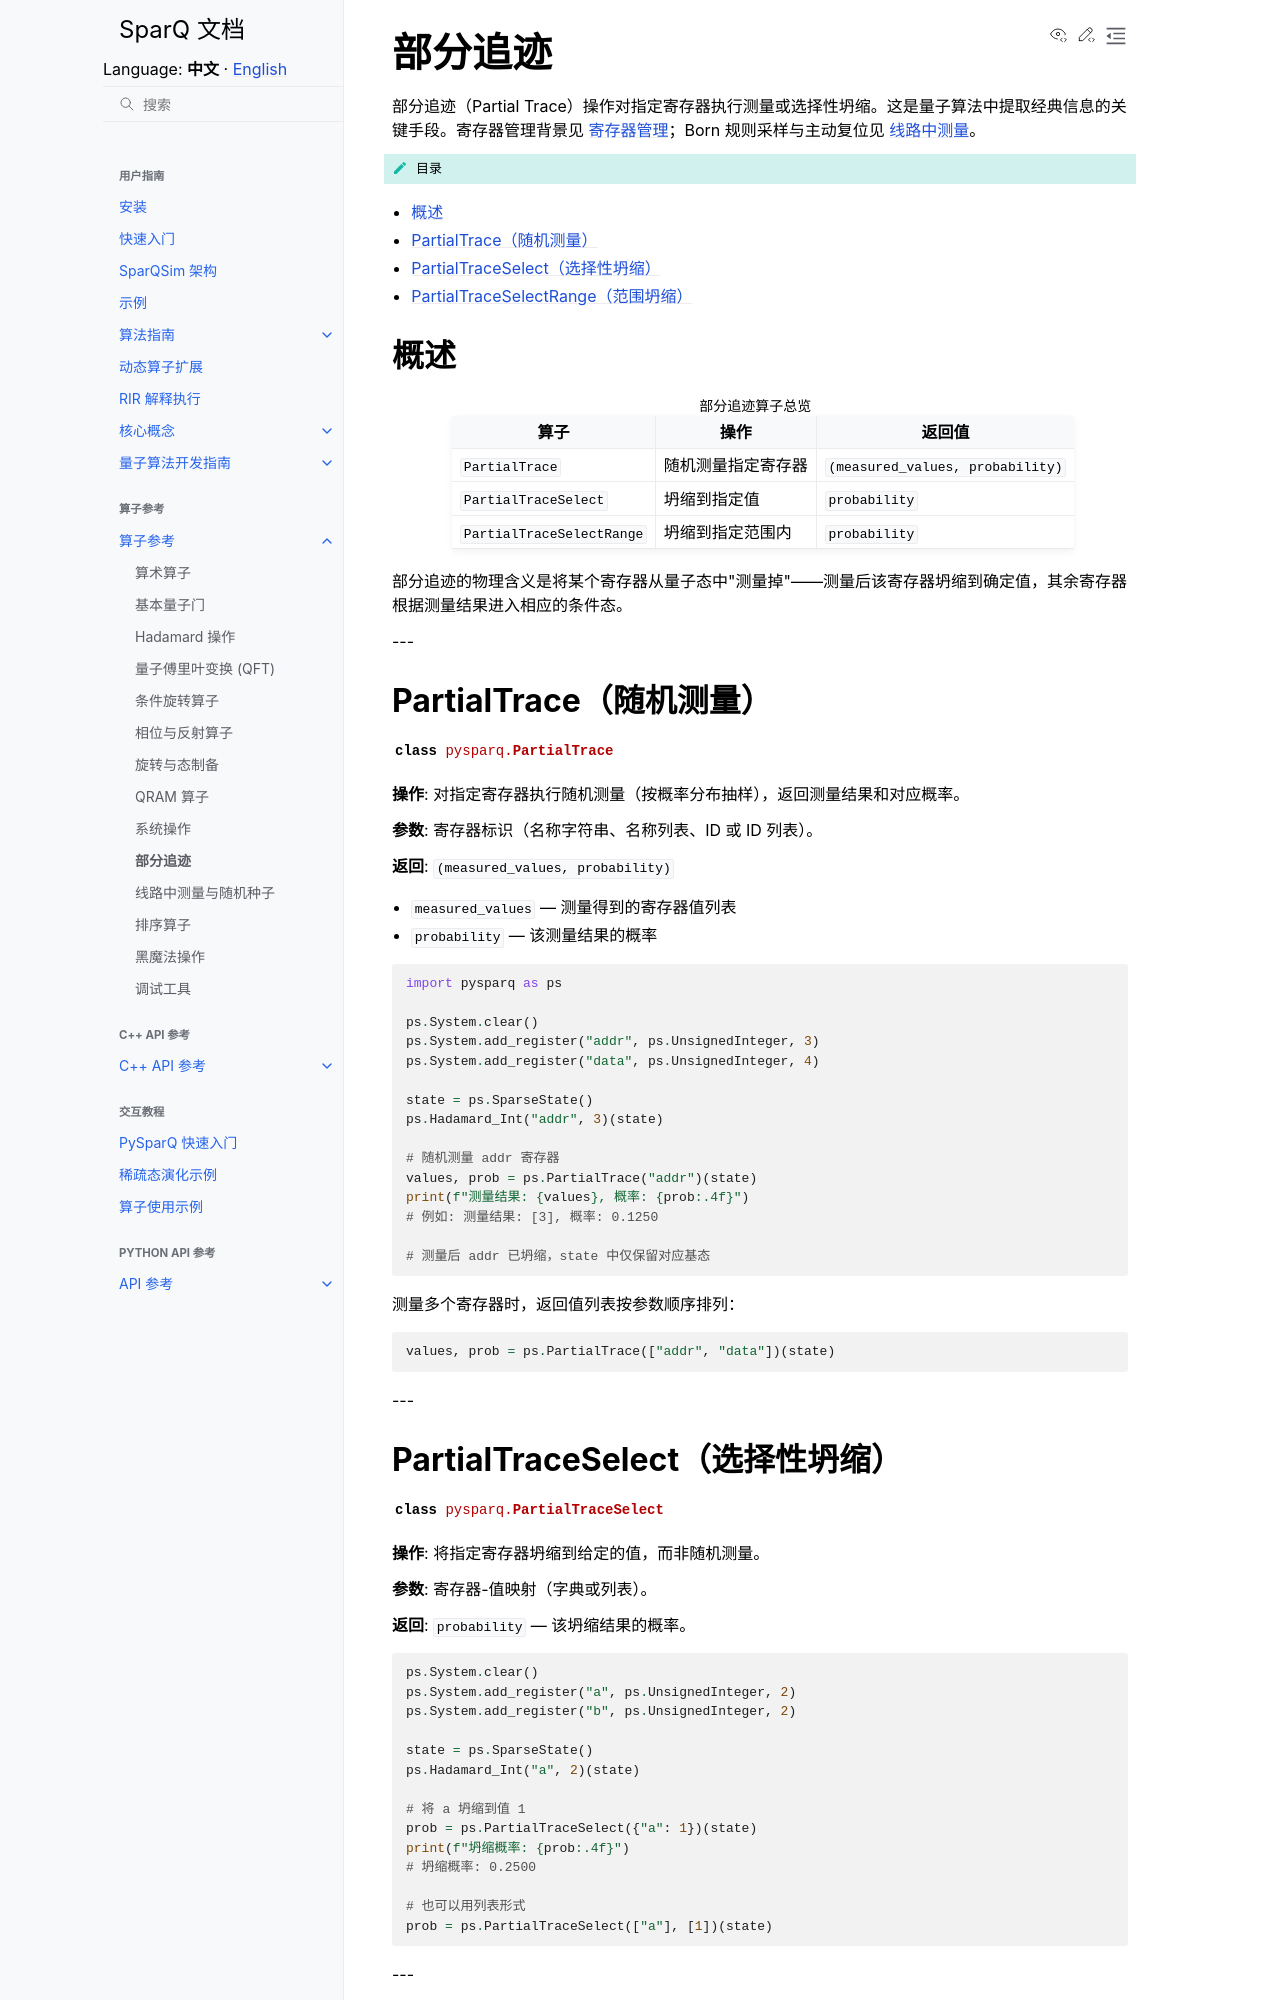

repository: IAI-USTC-Quantum/SparQSim · page: zh/operators/partial_trace.html · generator: sphinx

部分追迹
========

部分追迹（Partial Trace）操作对指定寄存器执行测量或选择性坍缩。这是量子算法中提取经典信息的关键手段。寄存器管理背景见 :doc:`寄存器管理 </guide/core_concepts/register_management>`；Born 规则采样与主动复位见 :doc:`线路中测量 </operators/measurement>`。

.. contents:: 目录
   :local:
   :class: this-will-duplicate-information-and-it-is-still-useful-here

概述
----

.. list-table:: 部分追迹算子总览
   :header-rows: 1

   * - 算子
     - 操作
     - 返回值
   * - ``PartialTrace``
     - 随机测量指定寄存器
     - ``(measured_values, probability)``
   * - ``PartialTraceSelect``
     - 坍缩到指定值
     - ``probability``
   * - ``PartialTraceSelectRange``
     - 坍缩到指定范围内
     - ``probability``

部分追迹的物理含义是将某个寄存器从量子态中"测量掉"——测量后该寄存器坍缩到确定值，其余寄存器根据测量结果进入相应的条件态。

---

PartialTrace（随机测量）
-----------------------

.. autoclass:: pysparq.PartialTrace
   :members:
   :undoc-members:

**操作**: 对指定寄存器执行随机测量（按概率分布抽样），返回测量结果和对应概率。

**参数**: 寄存器标识（名称字符串、名称列表、ID 或 ID 列表）。

**返回**: ``(measured_values, probability)``

- ``measured_values`` — 测量得到的寄存器值列表
- ``probability`` — 该测量结果的概率

.. code-block:: python

   import pysparq as ps

   ps.System.clear()
   ps.System.add_register("addr", ps.UnsignedInteger, 3)
   ps.System.add_register("data", ps.UnsignedInteger, 4)

   state = ps.SparseState()
   ps.Hadamard_Int("addr", 3)(state)

   # 随机测量 addr 寄存器
   values, prob = ps.PartialTrace("addr")(state)
   print(f"测量结果: {values}, 概率: {prob:.4f}")
   # 例如: 测量结果: [3], 概率: 0.1250

   # 测量后 addr 已坍缩，state 中仅保留对应基态

测量多个寄存器时，返回值列表按参数顺序排列：

.. code-block:: python

   values, prob = ps.PartialTrace(["addr", "data"])(state)

---
